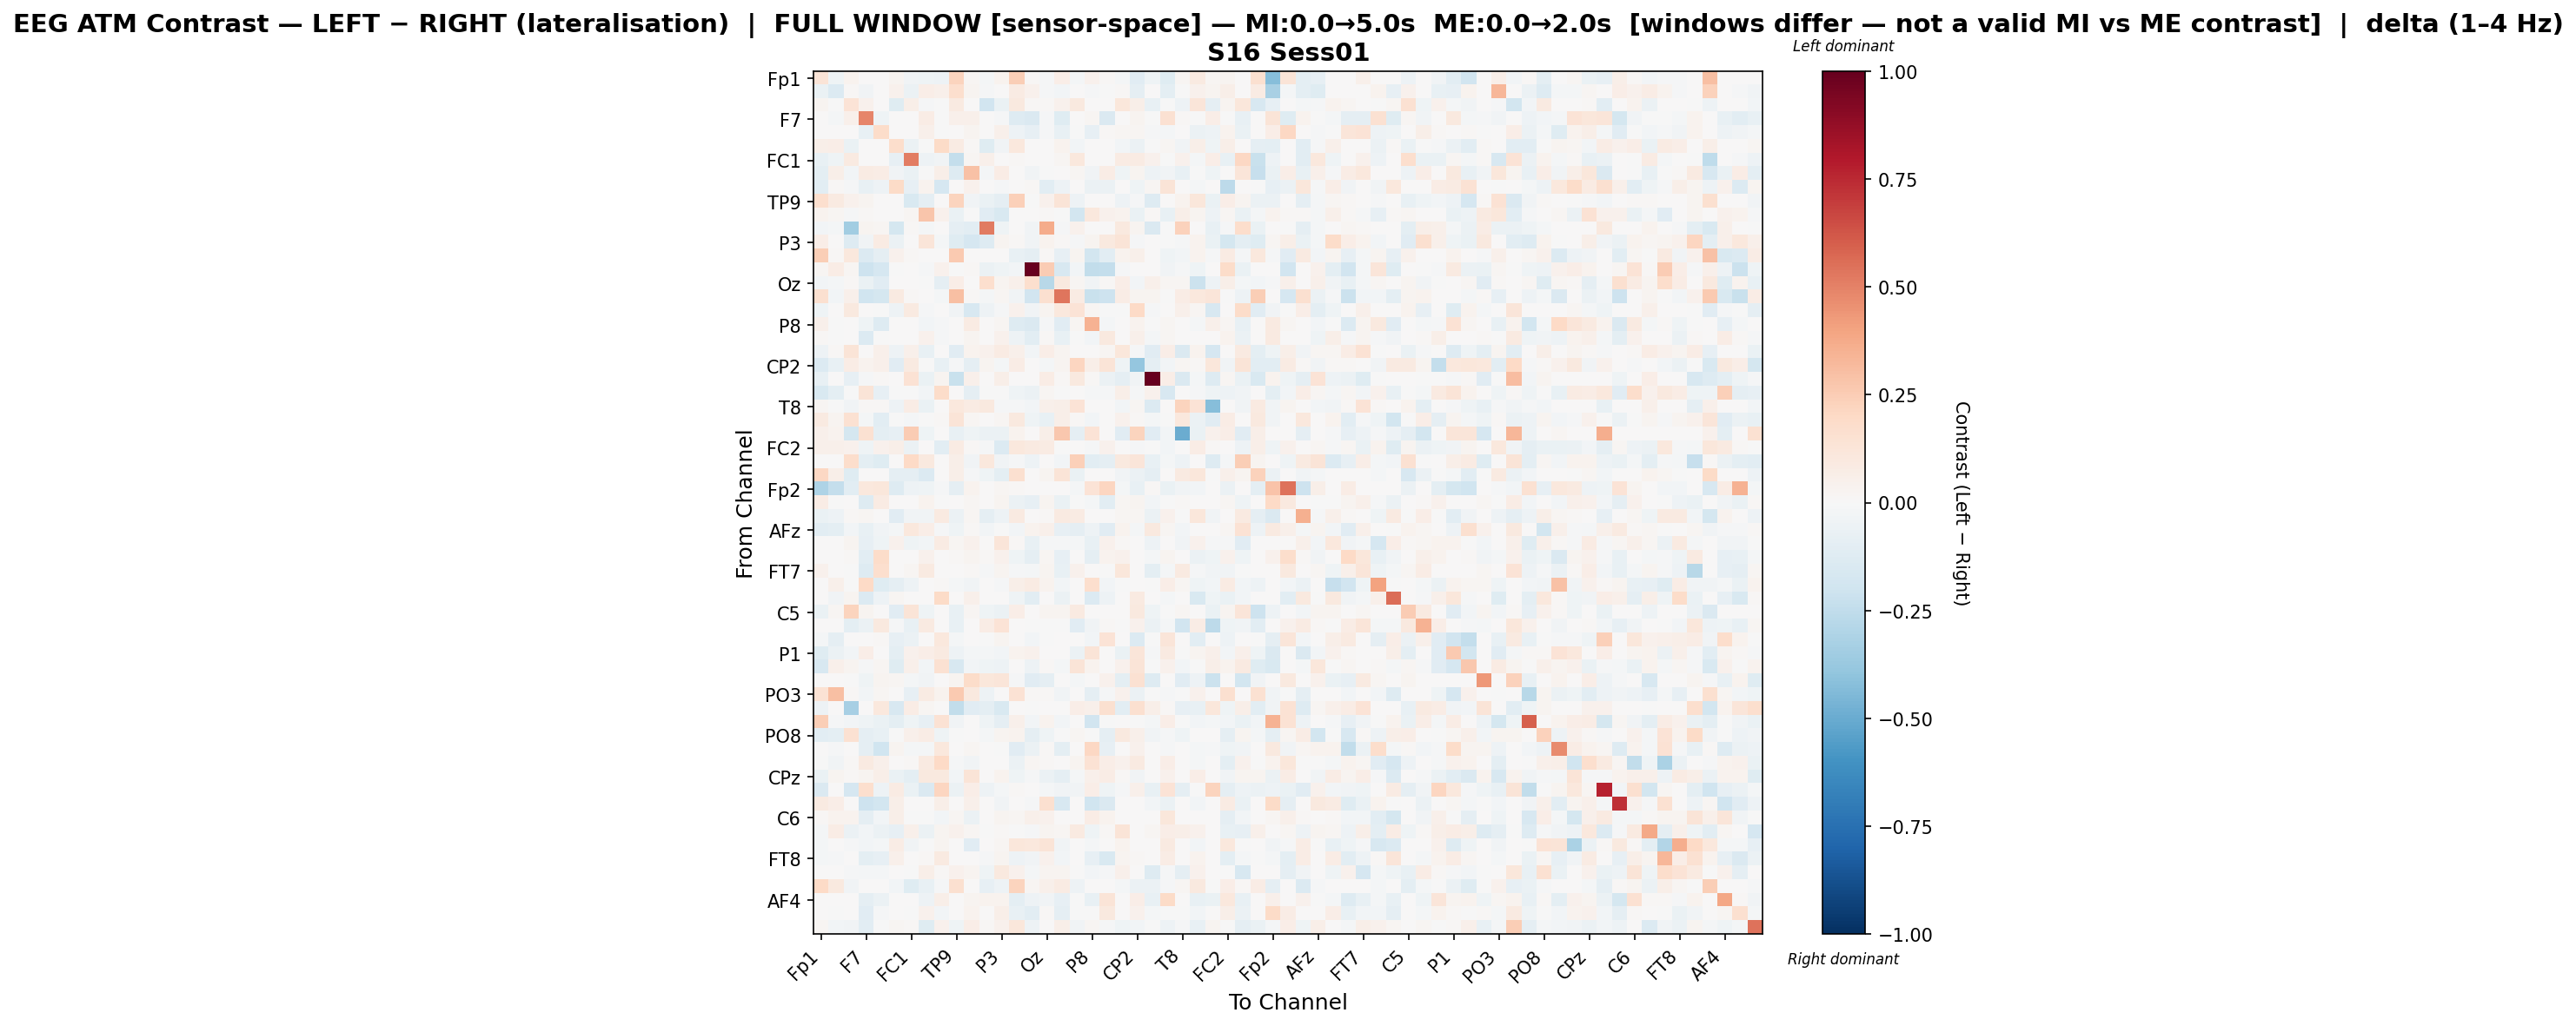

The data file committed next to this chart (first rows):
, Fp1, Fz, F3, F7, FT9, FC5, FC1, C3, T7, TP9, CP5, CP1, P3, P7, O1, Oz, O2, P4, P8, TP10, CP6, CP2, Cz
Fp1, 0.1256, -0.04271, 0.03208, 0.0, 0.0, 0.02494, -0.0371, -0.04334, -0.05355, 0.2249, 0.01945, -0.01639, 0.03154, 0.2469, 0.01024, -0.01135, 0.06985, -0.01832, 0.04341, 0.01024, -0.01726, -0.1161, -0.04431
Fz, -0.0641, -0.135, 0.01335, -0.03847, 0.0, 0.04078, -0.0555, 0.06755, 0.05229, 0.1709, 0.02421, -0.01078, 0.002849, 0.08537, 0.0412, -0.009374, -0.02903, 0.0, -0.008326, -0.002903, 0.01558, -0.08928, 0.0
F3, 0.02494, -0.003671, 0.1355, 0.04189, 0.0, -0.1218, 0.0558, -0.009011, -0.0008416, 0.09109, 0.002351, -0.1923, -0.06906, 0.1005, 0.01166, 0.01352, 0.04007, 0.09801, 0.0, 0.0, 0.1149, 0.05936, -0.07798
F7, 0.0, -0.02239, 0.05103, 0.4884, -0.04496, 0.0, 0.002068, 0.07687, -0.004048, 0.04698, 0.05449, 0.006446, -0.01053, -0.1268, -0.1438, -0.0105, -0.1184, 0.0, 0.01596, -0.1423, 0.0, 0.02512, -0.004188
FT9, 0.0, 0.0, 0.0, -0.07323, 0.1828, 0.0, 0.0, 0.04831, -0.007379, 0.0, 0.02501, 0.007169, 0.05377, -0.05404, -0.07996, -0.009244, -0.07525, -0.0006077, -0.08586, 0.0086, 0.02237, 0.02179, -0.008418
FC5, 0.05473, 0.06525, -0.06705, 0.0, 0.0, 0.1729, -0.06128, -0.005515, 0.1905, 0.08267, 0.009309, -0.1232, -0.03796, 0.1076, 0.002827, 0.0, 0.03608, -0.02836, 0.0, 0.0, -0.02508, -0.05648, -0.00294
FC1, -0.07235, -0.04385, 0.09101, 0.004526, 0.0, -0.08442, 0.5143, -0.05017, -0.03508, -0.2375, 0.01994, 0.05258, 0.0, 0.01312, 0.0, 0.0, 0.02256, 0.1047, 0.0, 0.0, 0.08359, 0.08395, 0.04062
C3, -0.09845, 0.0566, -0.02647, 0.08441, 0.07303, -0.03221, -0.06505, -0.001037, 0.06178, -0.1314, 0.2952, -0.0179, 0.07768, 0.0, -0.03435, -0.002387, 0.0, 0.01605, -0.03295, 0.07626, -0.04302, 0.02465, -0.0473
T7, -0.1045, 0.01288, -0.01284, -0.0752, -0.05308, 0.1924, -0.083, 0.03567, -0.17, 0.0, 0.03909, 0.0, -0.01553, 0.003796, 0.0127, -0.1035, -0.04971, 0.0, -0.05577, -0.05801, 0.0, -0.04191, 0.01803
TP9, 0.1654, 0.0901, 0.04581, 0.02556, 0.0, 0.0003656, -0.1499, -0.09219, 0.0, 0.2205, -0.03806, -0.06568, -0.09321, 0.2403, -0.004059, 0.0417, 0.1325, -0.0482, 0.0, 0.0, -0.05464, -0.01094, -0.1297
CP5, 0.03323, 0.02309, -0.00827, 0.01293, 0.003384, 0.00268, 0.01738, 0.2757, 0.04051, -0.06417, -0.00652, -0.1126, -0.1561, 0.0, 0.0042, 0.008176, -0.001432, -0.1826, 0.1069, 0.03966, 0.03429, -0.06912, 0.01463
CP1, -0.03101, -0.02064, -0.3504, 0.02484, 0.01748, -0.1796, 0.008767, -0.01665, 0.0, -0.09104, -0.1079, 0.5218, -0.04238, 0.0, -0.03795, 0.3726, -0.008908, 0.04531, 0.0, 0.0, 0.1015, 0.02956, -0.1471
P3, 0.06286, 0.005029, -0.1313, -0.03815, 0.08188, -0.06133, 0.0, 0.1174, -0.016, -0.1222, -0.1654, -0.1322, 0.02973, 0.0109, -0.03344, 0.03869, 0.009881, -0.009165, 0.02931, 0.09602, 0.1301, -0.009029, 0.006734
P7, 0.2461, 0.008853, 0.1024, -0.1389, -0.09282, 0.04116, 0.0142, 0.0, 0.002169, 0.2612, 0.0, 0.0, 0.006308, -0.07586, -0.08973, 0.01506, -0.08072, 0.02471, -0.1862, -0.1084, 0.03729, 0.05257, 0.0
O1, 0.02092, 0.07737, 0.02005, -0.2107, -0.1701, -0.003085, 0.0, -0.008622, 0.04429, -0.005874, 0.01248, -0.05639, -0.04347, -0.02698, 0.9952, 0.2517, -0.1635, -0.02545, -0.2428, -0.2392, -0.01484, 0.0, 0.0
Oz, -0.02928, -0.0169, 0.009116, -0.06464, -0.1156, 0.0, 0.0, -0.00733, -0.0917, 0.06473, 0.00535, 0.1647, 0.02905, 0.05006, 0.1678, -0.2745, 0.09471, 0.01795, -0.03344, 0.0129, 0.0651, -0.03115, 0.04885
O2, 0.162, -0.02779, 0.05133, -0.2015, -0.1764, 0.09203, 0.01328, 0.0, -0.02149, 0.2969, 0.008172, -0.01828, 0.01642, -0.03566, -0.1899, 0.1637, 0.5368, 0.08191, -0.22, -0.2036, 0.07524, 0.02644, 0.0306
P4, -0.03936, 0.0, 0.09779, 0.0, -0.003977, -0.05059, 0.09027, -0.009867, 0.0, -0.0314, -0.16, -0.04951, -0.01037, 0.03947, -0.03557, 0.02672, 0.1088, 0.1343, 0.0198, -0.002886, -0.001298, 0.1976, -0.01132
P8, 0.05388, -0.004057, 0.0, -0.04511, -0.1254, 0.0, 0.0, -0.03096, -0.01053, 0.0, 0.07858, 0.0, 0.02172, -0.1325, -0.1474, -0.01296, -0.1165, 0.01598, 0.3509, -0.02117, 0.0, 0.0369, -0.0003157
TP10, 0.007876, -0.001321, 0.0, -0.1356, -0.005682, 0.0, 0.0, 0.03917, -0.009316, 0.0, 0.02682, 0.0, 0.04579, -0.05169, -0.1028, 0.01358, -0.07676, -0.0007365, -0.02665, 0.0952, 0.007724, 0.05355, -0.02237
CP6, -0.05132, 0.01345, 0.1291, 0.0, 0.05174, -0.04891, 0.0528, -0.07314, 0.0, -0.1128, 0.03486, 0.04015, 0.08052, 0.04771, -0.02618, 0.06262, 0.02878, 0.003591, 0.0, 0.01646, 0.1161, -0.01238, -0.116
CP2, -0.1404, -0.07732, 0.07773, 0.03129, 0.05258, -0.1144, 0.08978, -0.002575, -0.07042, -0.008622, -0.0891, 0.02808, -0.01989, 0.0712, 0.0, -0.02227, 0.02985, 0.2116, 0.05868, 0.1263, -0.04441, -0.3844, -0.09282
Cz, -0.07289, 0.0, -0.08374, -0.009458, 0.0116, 0.004021, 0.1417, -0.0635, 0.03023, -0.2263, 0.04947, 0.003528, 0.0547, 0.0, 0.0, 0.0743, 0.01183, 0.09394, 0.009481, -0.05698, -0.08679, -0.03552, 1.0
C4, -0.1543, -0.09574, -0.0002798, 0.1259, -0.07857, -0.00457, -0.006157, -0.03105, 0.1863, 0.0, -0.0923, -0.001319, -0.004615, -0.04382, -0.06157, 0.02157, -0.003358, 0.0, -0.01416, -0.01144, 0.06181, -0.01232, 0.04268
T8, 0.0232, -0.0002342, -0.0383, 0.00831, 0.01218, -0.05212, 0.07681, -0.0643, 0.0, 0.1091, 0.08053, 0.09686, -0.009848, -0.01342, -0.02438, 0.04766, 0.05576, 0.1357, 0.0, 0.001644, -0.02941, 0.02039, -0.1355
FT10, 0.09166, 0.02387, 0.1516, -0.02026, -0.1046, -0.005298, -0.02134, -0.005752, 0.01404, 0.1312, 0.01905, 0.0, 0.01718, 0.1011, -0.04395, -0.07076, 0.05547, 0.007889, -0.02672, 0.0, 0.04436, 0.009054, -0.02134
FC6, 0.04742, 0.03449, -0.1727, 0.15, -0.09556, -0.08471, 0.257, -0.04456, 0.0, -0.07376, -0.04178, -0.0604, -0.05694, 0.03487, 0.0, 0.05986, 0.2716, -0.09181, 0.1393, 0.0, -0.1161, 0.2264, -0.1136
FC2, 0.05315, 0.05178, 0.04309, -0.04159, 0.03991, 0.06024, -0.06205, 0.0, -0.102, 0.08581, 0.01384, -0.01552, -0.1357, 0.1066, 0.08851, 0.07852, -0.00317, 0.0, -0.01489, 0.03986, 0.0, -0.01398, -0.005327
F4, 0.0, 0.0, 0.1731, -0.0966, -0.1216, 0.0, 0.2004, 0.09989, 0.0, 0.05508, -0.03842, 0.108, -0.03563, -0.0125, -0.05353, 0.002711, -0.03025, 0.2411, -0.1036, -0.09163, 0.09386, 0.1212, -0.07288
F8, 0.2055, 0.05918, -0.1235, 0.0, 0.0, -0.09002, -0.08616, -0.1363, 0.0, 0.06239, -0.01033, -0.04521, -0.09749, 0.16, 0.0, 0.02469, 0.1258, -0.06872, 0.0, 0.0, -0.03222, -0.05536, -0.0886
Fp2, -0.3099, -0.2359, -0.1057, 0.1054, 0.1142, -0.126, -0.05253, -0.03939, -0.009165, -0.09282, 0.03727, 0.0, 0.01883, 0.01004, 0.0, 0.001123, 0.0, -0.02251, 0.1338, 0.215, -0.02039, -0.07253, 0.01557
AF7, 0.07085, -0.007504, 0.0, -0.1282, 0.08428, 0.0, 0.0, 0.03328, -0.007145, 0.0, 0.01582, 0.0003621, 0.03038, -0.0612, -0.08522, 0.02695, -0.06569, -0.001651, -0.02154, -0.1041, 0.02186, 0.02705, -0.02443
AF3, -0.06682, -0.05248, 0.01112, 0.02111, 0.0, -0.1164, -0.03657, -0.03452, 0.09254, -0.06205, 0.02217, -0.08945, -0.0522, 0.08887, 0.0, 0.009475, 0.08656, 0.08121, 0.0, 0.0, 0.02104, 0.02185, -0.05715
AFz, -0.102, -0.09913, -0.0285, -0.07237, -0.03459, -0.02332, 0.1033, 0.07008, -0.008885, -0.0447, 0.009151, -0.02748, -0.003621, -0.02619, 0.035, 0.05256, -0.08497, -0.09153, -0.04857, -0.1143, 0.03171, -0.01948, 0.09448
F1, 0.0, 0.0, 0.02657, -0.07907, -0.0427, 0.042, -0.03996, -0.02428, 0.07845, 0.02177, 0.04216, 0.0, 0.1239, 0.01532, -0.07128, -0.01226, -0.00862, -0.01945, -0.07272, 0.0454, 0.01139, 0.005394, -0.04971
F5, 0.0, 0.0, 0.01429, -0.1073, 0.1801, 0.0, 0.0, 0.04449, 0.001731, 0.01429, 0.02987, 0.008611, 0.04117, -0.04165, -0.09017, 0.01672, -0.0834, 0.006381, -0.08796, 0.03654, 0.04065, 0.0044, -0.02188
FT7, 0.04241, 0.0, -0.0003218, -0.1253, 0.1672, 0.0, 0.02259, 0.08616, 0.0, 0.0, 0.01159, -0.01402, 0.02345, -0.01271, -0.01705, 0.02944, -0.07683, 0.0453, 0.007285, -0.007369, 0.1161, 0.0, -0.09811
FC3, 0.005312, 0.04844, -0.002986, 0.1993, -0.1203, -0.09302, -0.04806, 0.0, 0.0151, -0.017, -0.03838, 0.0, -0.01539, 0.0611, 0.08186, 0.03782, -0.02775, 0.0, 0.168, -0.02458, -0.005053, 0.00109, -0.00712
C1, 0.0, -0.03518, 0.02959, -0.1391, -0.04927, 0.01803, 0.0, 0.006011, 0.1908, 0.0, 0.0534, 0.0, 0.0, -0.04451, -0.1065, 0.0, -0.06051, 0.0, -0.139, -0.04894, 0.0, 0.08801, 0.0
C5, -0.06648, 0.0204, 0.2234, 0.02524, 0.0, -0.1172, 0.1262, -0.04289, 0.0, -0.07117, 0.01894, -0.04596, -0.05756, 0.06795, 0.0, 0.02442, 0.02967, 0.08771, 0.0, 0.0, 0.007581, 0.09993, -0.03934
TP7, 0.0, 0.0, -0.09811, -0.05945, 0.1008, -0.008085, -0.07421, 0.0862, 0.0, -0.07525, 0.0002754, 0.07536, 0.137, 0.0, -0.004187, -0.003956, -0.007787, -0.1168, -0.0386, 0.01486, -0.002245, 0.0392, -0.0619
CP3, -0.02149, -0.09073, 0.004579, 0.005903, 0.01066, -0.07865, -0.05882, 0.000264, 0.1074, -0.0188, 0.0, -0.004122, 0.03063, 0.0, -0.02763, -0.007536, 0.0, 0.00389, -0.02835, 0.1378, 0.0, -0.1391, -0.007247
P1, -0.1197, -0.05992, -0.02826, 0.06874, 0.0, -0.1013, 0.04082, 0.06721, 0.08875, -0.05055, -0.02194, -0.01564, -0.02873, 0.03547, 0.0399, 0.0, 0.0, -0.06038, 0.1264, 0.0, -0.06287, 0.1197, -0.007964
P5, -0.1612, 0.05392, 0.0264, -0.01425, 0.01988, -0.1243, 0.04956, -0.03073, 0.151, -0.1577, -0.02585, -0.04047, -0.05098, 0.0, -0.0516, 0.01522, -0.01942, 0.1273, 0.03468, 0.0, 0.04457, 0.1315, -0.001822
PO7, 0.0, 0.0, -0.00455, -0.0396, 0.02571, 0.01953, -0.01931, -0.03751, 0.0, 0.03089, 0.1817, 0.1102, 0.1226, -0.008768, -0.1142, -0.09333, 0.007711, -0.01966, 0.0004938, 0.04619, -0.09964, 0.156, -0.1253
PO3, 0.148, 0.2979, 0.01327, -0.02911, 0.01837, 0.005023, -0.08029, 0.08243, 0.03141, 0.2597, 0.09855, -0.05004, 0.0, 0.1439, 0.01523, 0.009031, -0.03899, 0.0, -0.09092, -0.01208, 0.04066, -0.06211, -0.00138
POz, -0.05446, 0.0, -0.3288, 0.0, 0.1042, -0.1613, 0.07458, 0.02244, 0.0, -0.247, -0.1152, -0.09593, -0.1497, 0.0, -0.002513, 0.0, 0.0003965, 0.06681, 0.05233, 0.1602, -0.1021, 0.1586, 0.05838
PO4, 0.2442, -0.009294, -0.02992, -0.04557, -0.06662, -0.09957, -0.04378, -0.07851, 0.1422, -0.03477, 0.007512, -0.04568, -0.08603, 0.05069, -0.02536, 0.03284, -0.02976, 0.0, -0.1932, -0.003106, 0.00102, -0.007484, -0.0184
PO8, -0.1034, -0.09653, 0.1538, -0.09169, -0.07361, -0.0004676, 0.0509, 0.07038, -0.04037, -0.00178, 0.0, -0.01746, 0.0246, 0.03209, -0.09158, -0.04593, -0.004719, 0.02081, -0.0007341, -0.09187, 0.09508, 0.04723, -0.03846
P6, 0.002307, -0.01066, 0.0, -0.08692, -0.2021, 0.02519, -0.01828, -0.0166, 0.1086, 0.0, 0.01952, 0.0, -0.002132, -0.1117, -0.05749, 0.01304, -0.09857, 0.0, 0.207, -0.08561, 0.0, 0.04219, 0.0
P2, -0.001318, -0.03897, 0.01428, 0.091, 0.0528, 0.002148, 0.009147, 0.08605, 0.1975, -0.01312, -0.03337, 0.0, 0.0, -0.0587, 0.02256, 0.01363, 0.0, 0.02861, 0.144, 0.06274, 0.04161, 0.08734, 0.0
CPz, -0.06938, 0.03082, 0.01202, 0.03025, 0.05976, -0.06624, -0.09987, 0.0988, 0.1012, -0.0245, 0.1257, 0.0, 0.03811, -0.04172, -0.008224, -0.05839, -0.08641, -0.01865, 0.04884, 0.07063, 0.01064, -0.03882, 0.0
CP4, -0.1411, 0.0, -0.1659, 0.1713, -0.05033, 0.08145, -0.06777, -0.1481, 0.2145, -0.06144, 0.0648, -0.04712, -0.019, 0.009622, 0.0, -0.0182, -0.03474, -0.03521, 0.06363, -0.04537, -0.008744, 0.04858, -0.07217
TP8, 0.09317, 0.06326, 0.003233, -0.2073, -0.1825, 0.05784, 0.0, 0.003691, 0.06215, 0.0, 0.04768, 0.0, -0.03329, 0.004321, -0.01541, 0.1596, -0.1579, 0.0, -0.1968, -0.1429, 0.0, 0.0, -0.02634
C6, 0.01399, 0.03594, 0.03721, -0.086, -0.02774, 0.0599, -0.007358, -0.00565, -0.02418, 0.02274, -0.05994, 0.0, 0.02583, 0.0198, 0.04873, 0.04505, 0.0, 0.0, 0.07291, 0.03759, 0.007299, 0.002808, 0.0
C2, -0.02193, 0.07724, -0.06207, -0.03094, -0.06069, -0.08467, 0.05271, -0.05989, 0.02817, 0.04481, 0.01592, -0.00407, 0.01423, -0.004045, -0.01508, 0.02417, 0.02117, 0.08737, -0.04054, 0.01107, 0.126, 0.0, 0.02044
FC4, -0.02172, 0.002075, -0.01281, -0.0242, -0.02297, 0.07647, -0.03386, -0.007644, 0.02457, 0.004578, -0.1101, 0.0, 0.0182, 0.1106, 0.1039, 0.1307, -0.0335, 0.0, -0.01903, 0.001047, 0.03668, 0.002035, 0.0
FT8, -0.01952, -0.008664, 0.003611, -0.0968, -0.08057, 0.04991, 0.0, 0.00988, 0.08692, 0.006779, 0.0, -0.01525, 0.02603, -0.05098, -0.03466, 0.04495, -0.03021, 0.0, -0.08428, -0.1491, 0.02551, 0.009563, 0.0
F6, 0.0, 0.0, -0.01335, -0.02135, -0.0204, 0.0, -0.001629, 0.05743, 0.01403, 0.04132, 0.02678, -0.04679, 0.09529, 0.04132, -0.02158, 0.02697, 0.02395, -0.003607, -0.02748, -0.01087, 0.05454, 0.005966, -0.1326
AF8, 0.1955, 0.09946, -0.03204, 0.0, 0.0, -0.02994, -0.1188, -0.07554, -0.01316, 0.1604, 0.001389, -0.0805, -0.05171, 0.2264, 0.01838, 0.05441, 0.08211, -0.05341, 0.0, 0.0, -0.02189, -0.05518, -0.05855
... 3 more rows
